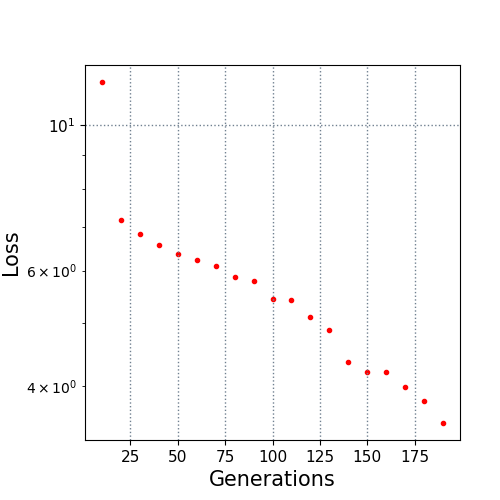

Data behind this chart, as committed beside it:
10.0, 11.64561
20.0, 7.166
30.0, 6.822
40.0, 6.563
50.0, 6.367
60.0, 6.236
70.0, 6.094
80.0, 5.877
90.0, 5.784
100.0, 5.431
110.0, 5.41
120.0, 5.095
130.0, 4.868
140.0, 4.347
150.0, 4.2
160.0, 4.2
170.0, 3.981
180.0, 3.791
190.0, 3.513
